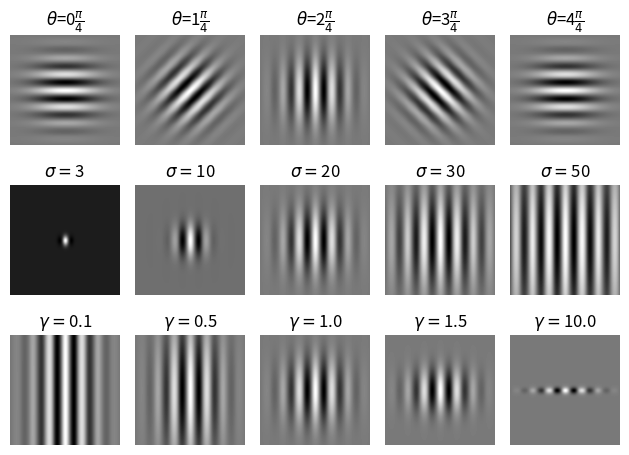

The matplotlib source for this figure:
from math import pi
import numpy as np
from matplotlib import pyplot as plt


def gauss1D(sigma, kernel_size):
    # your code
    return G


def gauss2D(sigma, kernel_size):
    # your code
    return G


def createGabor(lamb, theta, psi, sigma, gamma):

    height, width = 100, 100

    def gaussian(x_prime, y_prime, sigma, gamma):
        return np.exp(-(x_prime ** 2 + (gamma ** 2 * y_prime ** 2)) / (2 * sigma ** 2))

    def carrier(x_prime, lamb, psi):
        return 2 * pi * (x_prime / lamb) + psi

    def gabor(x, y, lamb, theta, psi, sigma, gamma):
        x_prime = x * np.cos(theta) + y * np.sin(theta)
        y_prime = -x * np.sin(theta) + y * np.cos(theta)
        g_real = gaussian(x_prime, y_prime, sigma, gamma) * \
            np.cos(carrier(x_prime, lamb, psi))
        g_im = gaussian(x_prime, y_prime, sigma, gamma) * \
            np.sin(carrier(x_prime, lamb, psi))

        return g_real, g_im

    real = np.zeros((width, height))
    im = np.zeros((width, height))

    for x in range(-width // 2, width // 2):
        for y in range(-height // 2, height // 2):
            xoff, yoff = width // 2, height // 2
            real[x+xoff, y+yoff], im[x+xoff, y+yoff] = gabor(x, y, lamb, theta, psi, sigma, gamma)

    return real, im


if __name__ == "__main__":
    fig, ax = plt.subplots(3, 5)

    cmap = 'gray'

    # Theta
    for i, val in enumerate([0, 1, 2, 3, 4]):
        real, im = createGabor(15, pi*val/4, 0, 20, 1)
        ax[0][i].imshow(real, cmap=cmap)
        ax[0][i].set_title(r"$\theta$="+str(val)+r"$\frac{\pi}{4}$")
        ax[0][i].axis('off')

    # Sigma
    for i, val in enumerate([3, 10, 20, 30, 50]):
        real, im = createGabor(15, pi/2, 0, val, 1)
        ax[1][i].imshow(real, cmap=cmap)
        ax[1][i].set_title(r"$\sigma =$"+str(val))
        ax[1][i].axis('off')

    # Gamma
    for i, val in enumerate([0.1, 0.5, 1.0, 1.5, 10.0]):
        real, im = createGabor(15, pi/2, 0, 20, val)
        ax[2][i].imshow(real, cmap=cmap)
        ax[2][i].set_title(r"$\gamma =$"+str(val))
        ax[2][i].axis('off')

    plt.tight_layout()
    plt.show()
